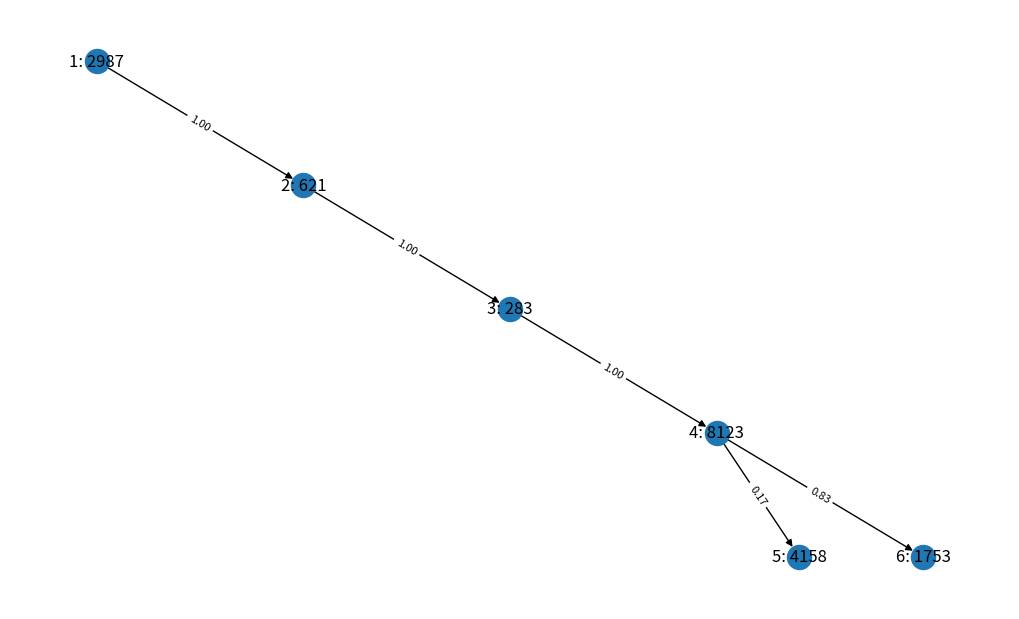

Reproduce this figure in Python.
import random

next_node_id = 1


class Node:
    def __init__(self, value, level):
        global next_node_id  # Access the global next_node_id variable
        self.id = next_node_id  # Assign the next_node_id value to this node's id
        next_node_id += 1  # Increment next_node_id for the next node
        self.value = value
        self.children = []
        self.probabilities = []  # 각 자식 노드로의 확률을 저장하는 리스트
        self.level = level

    def __str__(self):
        return f'{self.id}'  # Include the node id in the string representation


nodes = []


def generate_tree(height):
    global nodes
    root = Node(random.randint(min_value, max_value), 0)
    level_children = {0: []}  # 레벨별 자식 노드를 추적
    nodes.append(root)

    nodes_to_expand = [(root, 1)]  # 확률을 유지하기 위해 튜플 사용
    while nodes_to_expand:
        current_node, current_probability = nodes_to_expand.pop(0)
        if current_node.level < height - 1:
            level_children[current_node.level + 1] = level_children.get(current_node.level + 1, [])
            chose_nodes = []
            total_probability = 0
            if len(current_node.children) >= 3:
                continue
            for _ in range(3):  # 각 노드에 최대 3개의 자식 노드를 추가
                if level_children[current_node.level + 1] and random.random() < 0.5 and len(chose_nodes) < len(
                        level_children[current_node.level + 1]):
                    # 같은 레벨의 자식 중에서 중복을 허용하여 선택
                    choice = random.choice(level_children[current_node.level + 1])
                    while choice in chose_nodes:
                        choice = random.choice(level_children[current_node.level + 1])
                    child = choice
                else:
                    child = Node(random.randint(min_value, max_value), current_node.level + 1)
                    level_children[current_node.level + 1].append(child)
                    # nodes_to_expand.append(child)
                    nodes.append(child)
                current_node.children.append(child)

            children_probabilities = {}

            set_children = list(set(current_node.children))
            for i in range(len(set_children)):
                if i == len(set_children) - 1:
                    child_probability = 1 - total_probability
                else:
                    child_probability = random.uniform(0, 1 - total_probability)
                total_probability += child_probability
                children_probabilities[set_children[i]] = child_probability
                # children_probabilities.append(child_probability)

            for i in range(3):
                current_node.probabilities.append(children_probabilities[current_node.children[i]])
            for child, probability in zip(set(current_node.children), set(children_probabilities)):
                nodes_to_expand.append((child, probability))

    return root


results = []

check = 0

already = []

def calculate_sum(node, current_sum=0, probability=1, path=[]):
    global results
    global check
    global already
    current_sum += node.value
    path.append(node)  # Add the current node to the path
    if not node.children:
        if path in already:
            return
        results.append((current_sum, probability))
        check += probability
        # print(f'Sum to leaf node ({node}): {current_sum}, Probability: {probability:.4f}')
        print('Path:', ' -> '.join(str(n) for n in path), f"Probability: {probability:.4f}")  # Print the path to the leaf node
        already.append(path)
    for child, child_probability in zip(node.children, node.probabilities):
        calculate_sum(child, current_sum, probability * child_probability, path.copy())  # Pass a copy of the path


max_value = 10000
min_value = 1

root = generate_tree(5)
calculate_sum(root)

sums, probabilities = zip(*results)
print(f"max: {max(sums)}")
print(f"min: {min(sums)}")
print(f"avg: {sum(sums) / len(sums):.3f}")

print(check)

# results.sort(reverse=True)
# for i in range(1, 6):
#     # 평균 소수젓 아래 3째 자리까지 출력
#     print(f"{sum(results[:i]) / i:.3f}", results[:i])
#
# for node in nodes:
#     print(node, list(set(node.children)))
a = 0
for node in nodes:
    a += sum(node.probabilities)
    print(node, node.children, node.probabilities, sum(node.probabilities))

# 두번째 코드의 draw_tree 함수 병합
import networkx as nx
import matplotlib.pyplot as plt  # matplotlib 추가

plt.figure(figsize=(10, 6))  # 원하는 크기로 조절


def draw_tree(node, graph=None, pos=None, level=0,
              width=2., vert_gap=0.4, vert_shift=0.,
              xcenter=0.5, root=None, parsed=[], edge_labels={}):
    if graph is None:
        graph = nx.DiGraph()
    if pos is None:
        pos = {node: (xcenter, 1 - level * vert_gap - vert_shift)}
    else:
        pos[node] = (xcenter, 1 - level * vert_gap - vert_shift)
    parsed.append(node)

    if node.children:
        children_num = len(node.children)
        xcenter_child = xcenter - width / 2 - ((1 - children_num) / 2) * width / (children_num + 1)
        for i, child in enumerate(node.children):
            xcenter_child += (i + 1) * width / (children_num + 1)
            graph.add_edge(node, child)
            edge_labels[(node, child)] = f'{node.probabilities[i]:.2f}'  # 확률 레이블 추가
            graph, pos, parsed, edge_labels = draw_tree(child, graph=graph, pos=pos,
                                                        level=level + 1, width=width,
                                                        xcenter=xcenter_child, parsed=parsed,
                                                        edge_labels=edge_labels)  # edge_labels 인자 추가
    return graph, pos, parsed, edge_labels  # edge_labels 반환 추가


# Now to use this function to draw your tree:
graph, pos, parsed, edge_labels = draw_tree(root)  # edge_labels 반환 받기
labels = {node: f'{node.id}: {node.value}' for node in parsed}  # 각 노드에 대한 레이블 생성
nx.draw(graph, pos, with_labels=True, labels=labels)
nx.draw_networkx_edge_labels(graph, pos, edge_labels=edge_labels, font_size=8)  # 원하는 크기로 조절
plt.show()  # 트리 그래프를 출력하기 위한 코드 추가
